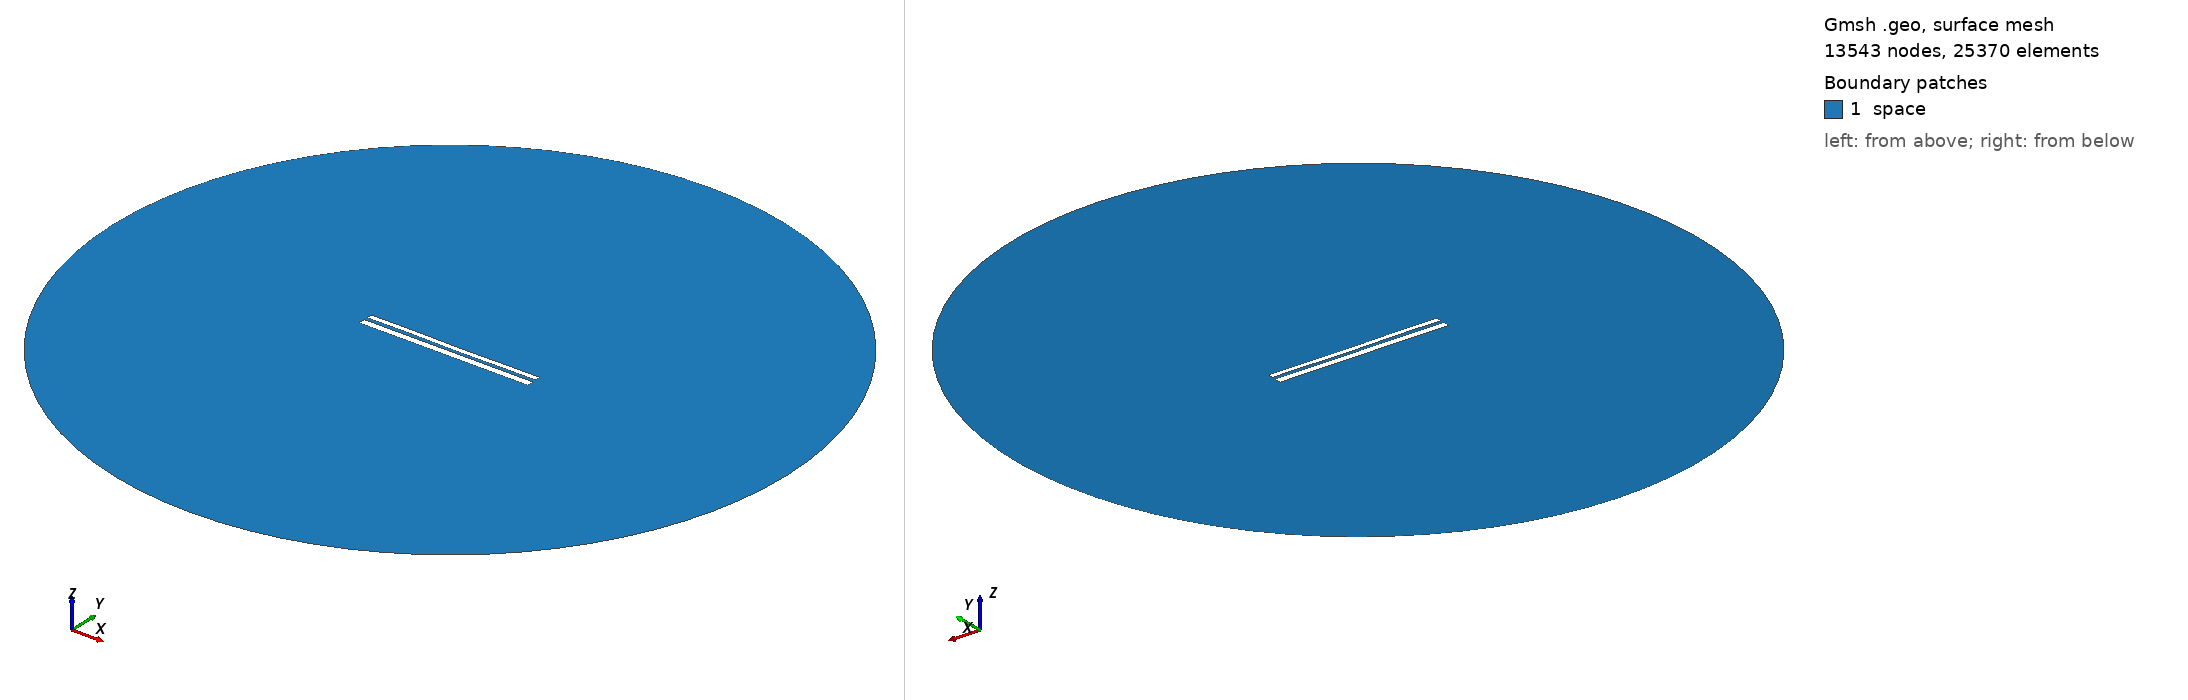

Gmsh geometry script, surface-meshed: 13543 nodes, 25370 surface elements. Boundary patches (legend numbers): 1 space. Left view from above one corner, right view from below the opposite corner. Legend entries are the model's physical surfaces. The drawing asked Gmsh for element sizes between 1% and 20% of the model's largest extent; the script's own settings can give other sizes.

=== 10169.geo (drawn) ===
//---------------------------------------
// Geometry kernel
//---------------------------------------

SetFactory("OpenCASCADE");



//---------------------------------------
// Parameters of the geometry
//---------------------------------------

// Overetch of the upper plate
overetch = 0.375;

// Distance between the plates
distance = 1.75;

// Discretization over the x axis (for the deformation)
nx = 50; 

// Length of the plate
L = 100 - overetch; 

// Number of modes
n = 4; 

// 1st mode coefficient
coeff(1) = -0.075;
beta(1) = 0.596864 * 3.1415926535 / L;

// 2nd mode coefficient
coeff(2) = -0.075;
beta(2) = 1.49418 * 3.1415926535 / L;

// 3rd mode coefficient
coeff(3) = 0.07499999999999998;
beta(3) = 2.50025 * 3.1415926535 / L;

// 4th mode coefficient
coeff(4) = 0.07499999999999998;
beta(4) = 3.49999 * 3.1415926535 / L;



//---------------------------------------
// Upper plate (deformed rectangle)
//---------------------------------------

// Coordiantes of the upper plate
xmin = -50;
xmax = 50 - overetch;

// Height of the upper plate
yheight = 4 - 2 * overetch;

// Indexes of the points
UpperID[] = {};
LowerID[] = {};
LeftID[] = {};
RightID[] = {};

// Point index
p = 1;

// Horizontal edges
For i In {1:nx}
    x = xmin + (i-1)*(xmax - xmin)/(nx-1);

    y_bottom = distance / 2 + overetch;
    For j In {1:n}
        C = (Cosh(beta(j)*L) + Cos(beta(j)*L)) / (Sinh(beta(j)*L) + Sin(beta(j)*L));
        y_bottom  = y_bottom + coeff(j) * (Cosh(beta(j)*(x+50)) - Cos(beta(j)*(x+50)) - C * (Sinh(beta(j)*(x+50)) - Sin(beta(j)*(x+50))));
    EndFor

    y_top = y_bottom + yheight;

    Point(p) = {x, y_top, 0, 1.0};
    UpperID[i] = p;
    p = p + 1;

    Point(p) = {x, y_bottom, 0, 1.0};
    LowerID[i] = p;
    p = p + 1;
EndFor

// Create point lists
UpperPts[] = {}; LowerPts[] = {};
For i In {1:nx}
  UpperPts[] += {UpperID[i]};
  LowerPts[] += {LowerID[i]};
EndFor

// Build splines
Spline(1) = {UpperPts[]};
Spline(2) = {LowerPts[]};
Line(3) = {LowerPts[nx-1], UpperPts[nx-1]};
Line(4) = {LowerPts[0], UpperPts[0]};

// Build the plane surface
Curve Loop(1) = {2, 3, -1, -4};
Plane Surface(1) = {1};



//---------------------------------------
// Lower plate (rectangle)
//---------------------------------------

// Vertices
Point(1001) = {-50, -1, 0, 1.0};
Point(1002) = { 50, -1, 0, 1.0};
Point(1003) = { 50,  -5, 0, 1.0};
Point(1004) = {-50,  -5, 0, 1.0};

// Edges
Line(5) = {1001, 1002};
Line(6) = {1002, 1003};
Line(7) = {1003, 1004};
Line(8) = {1004, 1001};

// Plane surface
Line Loop(2) = {5, 6, 7, 8};
Plane Surface(2) = {2}; 



//---------------------------------------
// Outer (fictious) boundary
//---------------------------------------

// Points
Point(1005) = {0, 0, 0};       // Center
Point(1006) = {200, 0, 0};     // Start point
Point(1007) = {0, 200, 0};     // 90 degrees
Point(1008) = {-200, 0, 0};    // 180 degrees
Point(1009) = {0, -200, 0};    // 270 degrees

// Circle arcs (each needs start, center, end)
Circle(9) = {1006, 1005, 1007};
Circle(10) = {1007, 1005, 1008};
Circle(11) = {1008, 1005, 1009};
Circle(12) = {1009, 1005, 1006};

// Plane surface for the entire domain
Curve Loop(3) = {9, 10, 11, 12};
Surface(3) = {3};

// Subtract the plates from the whole domain to obtain the actual domain where we want to solve the equations
BooleanDifference{ Surface{3}; Delete; }{ Surface{1}; Surface{2}; Delete; }




//---------------------------------------
// Transfinite Lines/Curves
//---------------------------------------

// Set the number of points on the boundaries
r = 7;

// Plates
Transfinite Curve {1, 2} = 50*r Using Progression 1;
Transfinite Curve {3, 4} = 2*r Using Progression 1;
Transfinite Line {5, 7} = 50*r Using Progression 1;
Transfinite Line {6, 8} = 2*r Using Progression 1;

// Outer boundary
Transfinite Line {9, 10, 11, 12} = 20 Using Progression 1;



//---------------------------------------
// Physical groups
//---------------------------------------                

// Physical curves (boundaries)
Physical Line("force_segment", 10) = {2};
Physical Line("upper_plate", 11) = {1, 3, 4};
Physical Line("lower_plate", 12) = {5, 6, 7, 8};
Physical Line("boundary", 20) = {9, 10, 11, 12};

// Physical Surfaces
Physical Surface("space", 30) = {3};



//---------------------------------------
// 6. Generate the Mesh
//---------------------------------------

// 2D mesh generation
Mesh 2;
